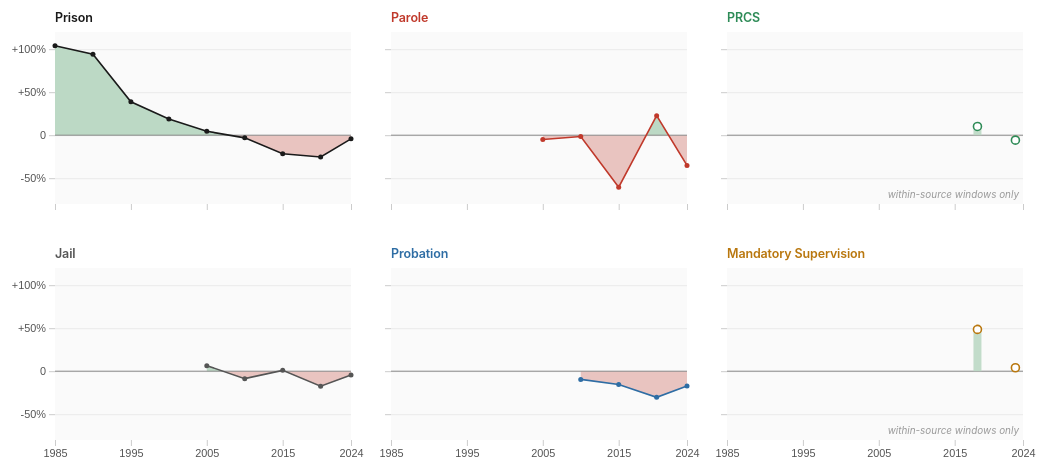
D3 v7 page, settled after 480 driven frames (8 s of simulated time); the page loaded 1 data file(s).


    const series = [
      { key: "prison",    col: "prison_population",    label: "Prison",                color: "#1a1a1a" },
      { key: "parole",    col: "parole_population",    label: "Parole",                color: "#c0392b" },
      { key: "prcs",      col: "prcs_population",      label: "PRCS",                  color: "#2e8b57" },
      { key: "jail",      col: "jail_population",      label: "Jail",                  color: "#555"    },
      { key: "probation", col: "total_probation",      label: "Probation",             color: "#2e6da4" },
      { key: "ms",        col: "mandatory_supervision",label: "Mandatory Supervision", color: "#b9770e" },
    ];

    const anchors = [1980, 1985, 1990, 1995, 2000, 2005, 2010, 2015, 2020, 2024];
    const minBaseline = { prcs: 2013, ms: 2013 };

    const POSITIVE_FILL = "#bcd9c5";
    const NEGATIVE_FILL = "#e9c4c0";

    // Layout — 2 rows × 3 cols
    const cols = 3;
    const rows = 2;
    const gap = 36;
    const panelW = 300;
    const panelH = 200;
    const labelMargin = { top: 28, right: 14, bottom: 32, left: 48 };
    const totalWidth = cols * panelW + (cols - 1) * gap + labelMargin.left + labelMargin.right;
    const totalHeight = rows * panelH + (rows - 1) * gap + labelMargin.top + labelMargin.bottom;
    const innerW = panelW - 4;
    const innerH = panelH - labelMargin.top;

    const svg = d3.select("#chart").append("svg")
      .attr("width", totalWidth)
      .attr("height", totalHeight)
      .attr("role", "img")
      .attr("aria-label", "Six small line charts of 5-year percent change in California prison, jail, parole, probation, PRCS, and mandatory supervision populations from 1985 to 2024");

    const tooltip = d3.select("#tooltip");

    d3.csv("data/ca_statewide_prison_population.csv").then(raw => {
      const byYear = new Map();
      raw.forEach(d => {
        const y = +d.year;
        const obj = { year: y };
        series.forEach(s => {
          const v = d[s.col] && +d[s.col] > 0 ? +d[s.col] : null;
          obj[s.key] = v;
        });
        byYear.set(y, obj);
      });

      // For PRCS/MS, the underlying data source changes at 2018/2019 and 2023/2024
      // (CPOC published → LAO visualization → Gemini estimate), so 5-year windows that
      // span those boundaries surface measurement artifacts rather than real changes.
      // Use within-source windows instead, plotted as dots only (no area fill or line).
      const prcsMsWindows = [
        { baseYear: 2013, endYear: 2018, source: "CPOC" },
        { baseYear: 2019, endYear: 2023, source: "LAO"  },
      ];

      // Compute points per series
      const seriesData = series.map(s => {
        const points = [];

        if (s.key === "prcs" || s.key === "ms") {
          prcsMsWindows.forEach(w => {
            const base = byYear.get(w.baseYear)?.[s.key];
            const end  = byYear.get(w.endYear)?.[s.key];
            if (!base || !end) return;
            points.push({
              baseYear: w.baseYear,
              endYear: w.endYear,
              span: w.endYear - w.baseYear,
              pct: (end / base - 1) * 100,
              base, end,
              source: w.source,
            });
          });
          return { ...s, points, dotsOnly: true };
        }

        for (let i = 1; i < anchors.length; i++) {
          const baseYear = anchors[i - 1];
          const endYear  = anchors[i];
          const span = endYear - baseYear;
          if (minBaseline[s.key] && baseYear < minBaseline[s.key]) continue;
          const base = byYear.get(baseYear)?.[s.key];
          const end  = byYear.get(endYear)?.[s.key];
          if (!base || !end) continue;
          points.push({ baseYear, endYear, span, pct: (end / base - 1) * 100, base, end });
        }
        return { ...s, points };
      });

      // Shared y-domain
      const allPts = seriesData.flatMap(s => s.points.map(p => p.pct));
      const yMin = Math.min(-65, d3.min(allPts) * 1.05);
      const yMax = Math.max(110, d3.max(allPts) * 1.05);

      const x = d3.scaleLinear().domain([1985, 2024]).range([0, innerW]);
      const y = d3.scaleLinear().domain([yMin, yMax]).range([innerH, 0]).nice();

      seriesData.forEach((s, i) => {
        const r = Math.floor(i / cols);
        const c = i % cols;
        const offsetX = labelMargin.left + c * (panelW + gap);
        const offsetY = labelMargin.top + r * (panelH + gap);

        const g = svg.append("g")
          .attr("transform", `translate(${offsetX},${offsetY})`);

        // Panel title
        g.append("text")
          .attr("class", "panel-title")
          .attr("x", 0)
          .attr("y", -10)
          .attr("fill", s.color)
          .text(s.label);

        // Subtle panel background
        g.append("rect")
          .attr("x", 0).attr("y", 0)
          .attr("width", innerW).attr("height", innerH)
          .attr("fill", "#fafafa");

        // Grid
        g.append("g")
          .attr("class", "grid")
          .call(d3.axisLeft(y).tickValues([-50, 0, 50, 100]).tickSize(-innerW).tickFormat(""));

        // Compute interpolated zero crossings to split positive/negative areas cleanly
        // Build piecewise paths: above-zero filled green, below-zero filled red
        const pts = s.points;
        if (pts.length === 0) {
          // No data — show ghost text
          g.append("text")
            .attr("x", innerW / 2).attr("y", innerH / 2)
            .attr("text-anchor", "middle")
            .attr("font-size", "0.7rem")
            .attr("fill", "#bbb")
            .text("(no data in this period)");
        } else if (s.dotsOnly) {
          // PRCS / MS — sparse within-source windows. No area fill, no connecting line —
          // the points represent different methodologies and shouldn't be visually joined.
          // Zero baseline still drawn for reference.
          g.append("line")
            .attr("class", "zero-line")
            .attr("x1", 0).attr("x2", innerW)
            .attr("y1", y(0)).attr("y2", y(0));

          // Vertical drop-lines from zero to each dot, color-tinted (green up / red down)
          pts.forEach(p => {
            g.append("line")
              .attr("x1", x(p.endYear)).attr("x2", x(p.endYear))
              .attr("y1", y(0)).attr("y2", y(p.pct))
              .attr("stroke", p.pct >= 0 ? POSITIVE_FILL : NEGATIVE_FILL)
              .attr("stroke-width", 8)
              .attr("opacity", 0.9);
          });

          // Dots
          g.selectAll("circle.pt")
            .data(pts)
            .join("circle")
              .attr("class", "pt")
              .attr("cx", d => x(d.endYear))
              .attr("cy", d => y(d.pct))
              .attr("r", 4)
              .attr("fill", "#fff")
              .attr("stroke", s.color)
              .attr("stroke-width", 1.6);

          // Panel-level caveat
          g.append("text")
            .attr("x", innerW - 4)
            .attr("y", innerH - 6)
            .attr("text-anchor", "end")
            .attr("font-size", "0.62rem")
            .attr("fill", "#999")
            .attr("font-style", "italic")
            .text("within-source windows only");
        } else {
          // Build augmented points with zero-crossings
          const aug = [];
          for (let j = 0; j < pts.length; j++) {
            const p = pts[j];
            if (j > 0) {
              const prev = pts[j - 1];
              if ((prev.pct > 0) !== (p.pct > 0) && prev.pct !== 0 && p.pct !== 0) {
                // Linear interp on year axis to find zero crossing
                const t = prev.pct / (prev.pct - p.pct);
                aug.push({ endYear: prev.endYear + (p.endYear - prev.endYear) * t, pct: 0 });
              }
            }
            aug.push({ endYear: p.endYear, pct: p.pct });
          }

          // Two areas: above zero (positive), below zero (negative)
          const areaPos = d3.area()
            .x(d => x(d.endYear))
            .y0(y(0))
            .y1(d => y(Math.max(0, d.pct)))
            .defined(d => d.pct >= 0)
            .curve(d3.curveLinear);

          const areaNeg = d3.area()
            .x(d => x(d.endYear))
            .y0(y(0))
            .y1(d => y(Math.min(0, d.pct)))
            .defined(d => d.pct <= 0)
            .curve(d3.curveLinear);

          g.append("path")
            .datum(aug)
            .attr("fill", POSITIVE_FILL)
            .attr("d", areaPos);

          g.append("path")
            .datum(aug)
            .attr("fill", NEGATIVE_FILL)
            .attr("d", areaNeg);

          // Zero baseline
          g.append("line")
            .attr("class", "zero-line")
            .attr("x1", 0).attr("x2", innerW)
            .attr("y1", y(0)).attr("y2", y(0));

          // Line on top
          const lineGen = d3.line()
            .x(d => x(d.endYear))
            .y(d => y(d.pct))
            .curve(d3.curveLinear);
          g.append("path")
            .datum(pts)
            .attr("fill", "none")
            .attr("stroke", s.color)
            .attr("stroke-width", 1.6)
            .attr("d", lineGen);

          // Dots
          g.selectAll("circle.pt")
            .data(pts)
            .join("circle")
              .attr("class", "pt")
              .attr("cx", d => x(d.endYear))
              .attr("cy", d => y(d.pct))
              .attr("r", 2.5)
              .attr("fill", s.color);
        }

        // X axis (only show year labels on bottom row)
        if (r === rows - 1) {
          g.append("g")
            .attr("class", "axis")
            .attr("transform", `translate(0,${innerH})`)
            .call(d3.axisBottom(x).tickValues([1985, 1995, 2005, 2015, 2024]).tickFormat(d3.format("d")));
        } else {
          g.append("g")
            .attr("class", "axis")
            .attr("transform", `translate(0,${innerH})`)
            .call(d3.axisBottom(x).tickValues([1985, 1995, 2005, 2015, 2024]).tickFormat(""));
        }

        // Y axis (only show numbers on leftmost column)
        if (c === 0) {
          g.append("g")
            .attr("class", "axis")
            .call(d3.axisLeft(y).tickValues([-50, 0, 50, 100])
              .tickFormat(d => d === 0 ? "0" : `${d > 0 ? "+" : ""}${d}%`));
        } else {
          g.append("g")
            .attr("class", "axis")
            .call(d3.axisLeft(y).tickValues([-50, 0, 50, 100]).tickFormat(""));
        }

        // Hover overlay per panel
        const fmt = pct => `${pct > 0 ? "+" : ""}${pct.toFixed(1)}%`;
        const fmtNum = v => d3.format(",")(Math.round(v));

        g.append("rect")
          .attr("x", 0).attr("y", 0)
          .attr("width", innerW).attr("height", innerH)
          .attr("fill", "none").attr("pointer-events", "all")
          .on("mousemove", function(event) {
            const [mx] = d3.pointer(event);
            const xYear = x.invert(mx);
            if (pts.length === 0) return;
            const snapped = pts.reduce((a, b) =>
              Math.abs(b.endYear - xYear) < Math.abs(a.endYear - xYear) ? b : a);
            tooltip
              .style("opacity", 1)
              .style("left", (event.clientX + 14) + "px")
              .style("top",  (event.clientY - 36) + "px")
              .html(
                `<strong>${s.label}</strong><br>` +
                `${snapped.baseYear} → ${snapped.endYear}` +
                (snapped.span !== 5 ? ` <span style="color:#aaa">(${snapped.span}-yr)</span>` : "") +
                `<br>${fmt(snapped.pct)}` +
                `<br><span style="color:#aaa">${fmtNum(snapped.base)} → ${fmtNum(snapped.end)}</span>`
              );
          })
          .on("mouseleave", () => tooltip.style("opacity", 0));
      });
    });
  

### data: data/ca_statewide_prison_population.csv
year, prison_population, ca_state_population, incarceration_rate_per_100k, parole_population, crpp_supervision, total_cdcr_population, measurement_timing, population_source, ca_pop_source, supervision_source, felony_probation, misdemeanor_probation, total_probation, probation_source, prcs_population, mandatory_supervision, prcs_ms_source, jail_population
1920, 2911, 3554000, 81.9, , , , June (end of fiscal year), CDCR historical records (Zimring & Hawki…, FRED CAPOP (US Census Bureau, Resident P…, , , , , , , , , 
1921, 3246, 3795000, 85.5, , , , June (end of fiscal year), CDCR historical records (Zimring & Hawki…, FRED CAPOP (US Census Bureau, Resident P…, , , , , , , , , 
1922, 3760, 3991000, 94.2, , , , June (end of fiscal year), CDCR historical records (Zimring & Hawki…, FRED CAPOP (US Census Bureau, Resident P…, , , , , , , , , 
1923, 3978, 4270000, 93.2, , , , June (end of fiscal year), CDCR historical records (Zimring & Hawki…, FRED CAPOP (US Census Bureau, Resident P…, , , , , , , , , 
1924, 4457, 4541000, 98.2, , , , June (end of fiscal year), CDCR historical records (Zimring & Hawki…, FRED CAPOP (US Census Bureau, Resident P…, , , , , , , , , 
1925, 4865, 4730000, 102.9, , , , June (end of fiscal year), CDCR historical records (Zimring & Hawki…, FRED CAPOP (US Census Bureau, Resident P…, , , , , , , , , 
1926, 5276, 4929000, 107.0, , , , June (end of fiscal year), CDCR historical records (Zimring & Hawki…, FRED CAPOP (US Census Bureau, Resident P…, , , , , , , , , 
1927, 5870, 5147000, 114.0, , , , June (end of fiscal year), CDCR historical records (Zimring & Hawki…, FRED CAPOP (US Census Bureau, Resident P…, , , , , , , , , 
1928, 6634, 5344000, 124.1, , , , June (end of fiscal year), CDCR historical records (Zimring & Hawki…, FRED CAPOP (US Census Bureau, Resident P…, , , , , , , , , 
1929, 7110, 5531000, 128.5, , , , June (end of fiscal year), CDCR historical records (Zimring & Hawki…, FRED CAPOP (US Census Bureau, Resident P…, , , , , , , , , 
1930, 7182, 5711000, 125.8, , , , June (end of fiscal year), CDCR historical records (Zimring & Hawki…, FRED CAPOP (US Census Bureau, Resident P…, , , , , , , , , 
1931, 7512, 5824000, 129.0, , , , June (end of fiscal year), CDCR historical records (Zimring & Hawki…, FRED CAPOP (US Census Bureau, Resident P…, , , , , , , , , 
1932, 8010, 5894000, 135.9, , , , June (end of fiscal year), CDCR historical records (Zimring & Hawki…, FRED CAPOP (US Census Bureau, Resident P…, , , , , , , , , 
1933, 8886, 5963000, 149.0, , , , June (end of fiscal year), CDCR historical records (Zimring & Hawki…, FRED CAPOP (US Census Bureau, Resident P…, , , , , , , , , 
1934, 9318, 6060000, 153.8, , , , June (end of fiscal year), CDCR historical records (Zimring & Hawki…, FRED CAPOP (US Census Bureau, Resident P…, , , , , , , , , 
1935, 8913, 6175000, 144.3, , , , June (end of fiscal year), CDCR historical records (Zimring & Hawki…, FRED CAPOP (US Census Bureau, Resident P…, , , , , , , , , 
1936, 8432, 6341000, 133.0, , , , June (end of fiscal year), CDCR historical records (Zimring & Hawki…, FRED CAPOP (US Census Bureau, Resident P…, , , , , , , , , 
1937, 8081, 6528000, 123.8, , , , June (end of fiscal year), CDCR historical records (Zimring & Hawki…, FRED CAPOP (US Census Bureau, Resident P…, , , , , , , , , 
1938, 8475, 6656000, 127.3, , , , June (end of fiscal year), CDCR historical records (Zimring & Hawki…, FRED CAPOP (US Census Bureau, Resident P…, , , , , , , , , 
1939, 8784, 6785000, 129.5, , , , June (end of fiscal year), CDCR historical records (Zimring & Hawki…, FRED CAPOP (US Census Bureau, Resident P…, , , , , , , , , 
1940, 8706, 6950000, 125.3, , , , June (end of fiscal year), CDCR historical records (Zimring & Hawki…, FRED CAPOP (US Census Bureau, Resident P…, , , , , , , , , 
1941, 7874, 7237000, 108.8, , , , June (end of fiscal year), CDCR historical records (Zimring & Hawki…, FRED CAPOP (US Census Bureau, Resident P…, , , , , , , , , 
1942, 6566, 7735000, 84.9, , , , June (end of fiscal year), CDCR historical records (Zimring & Hawki…, FRED CAPOP (US Census Bureau, Resident P…, , , , , , , , , 
1943, 5960, 8506000, 70.1, , , , June (end of fiscal year), CDCR historical records (Zimring & Hawki…, FRED CAPOP (US Census Bureau, Resident P…, , , , , , , , , 
1944, 5693, 8945000, 63.6, , , , June (end of fiscal year), CDCR historical records (Zimring & Hawki…, FRED CAPOP (US Census Bureau, Resident P…, , , , , , , , , 
1945, 6170, 9344000, 66.0, , , , December (end of calendar year), CDCR historical records (Zimring & Hawki…, FRED CAPOP (US Census Bureau, Resident P…, , , , , , , , , 
1946, 7280, 9559000, 76.2, , , , December (end of calendar year), CDCR historical records (Zimring & Hawki…, FRED CAPOP (US Census Bureau, Resident P…, , , , , , , , , 
1947, 9036, 9832000, 91.9, , , , December (end of calendar year), CDCR historical records (Zimring & Hawki…, FRED CAPOP (US Census Bureau, Resident P…, , , , , , , , , 
1948, 10084, 10064000, 100.2, , , , December (end of calendar year), CDCR historical records (Zimring & Hawki…, FRED CAPOP (US Census Bureau, Resident P…, , , , , , , , , 
1949, 10899, 10337000, 105.4, , , , December (end of calendar year), CDCR historical records (Zimring & Hawki…, FRED CAPOP (US Census Bureau, Resident P…, , , , , , , , , 
1950, 11598, 10677000, 108.6, , , , December (end of calendar year), CDCR historical records (Zimring & Hawki…, FRED CAPOP (US Census Bureau, Resident P…, , , , , , , , , 
1951, 11939, 11134000, 107.2, , , , December (end of calendar year), CDCR historical records (Zimring & Hawki…, FRED CAPOP (US Census Bureau, Resident P…, , , , , , , , , 
1952, 13169, 11635000, 113.2, , , , December (end of calendar year), CDCR historical records (Zimring & Hawki…, FRED CAPOP (US Census Bureau, Resident P…, , , , , , , , , 
1953, 14149, 12251000, 115.5, , , , December (end of calendar year), CDCR historical records (Zimring & Hawki…, FRED CAPOP (US Census Bureau, Resident P…, , , , , , , , , 
… [head cut at 6 KiB]